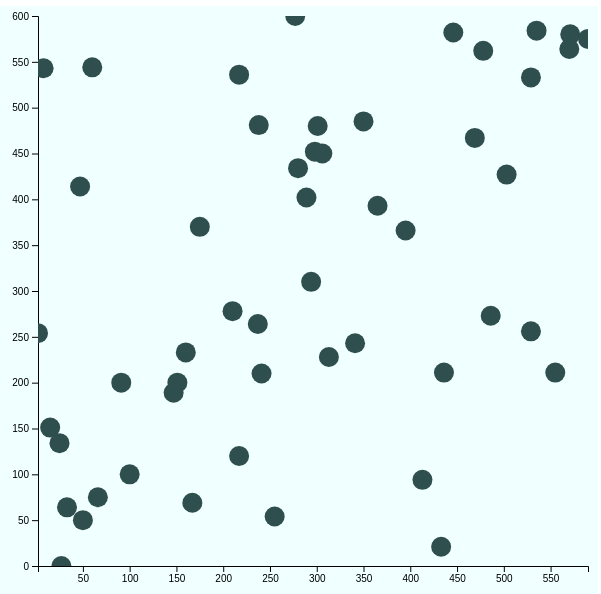
D3 v5 page, settled after 360 driven frames (6 s of simulated time); the page loaded 1 data file(s).


// ── main.js
const width = 600
const height = 600

const margins = {
    top: 10,
    bottom: 40,
    left: 40,
    right: 10
}

let x = d3.scaleLinear().range([0, width - margins.left - margins.right])
let y = d3.scaleLinear().range([height - margins.top - margins.bottom, 0])

let svg = d3.select('#chart').append('svg').attr('height', height).attr('width', width).style('background-color', 'azure')
let axisGroup = svg.append('g').attr('id', 'axisgroup')
let xAxisGroup = axisGroup.append('g').attr('class', 'axis xAxis xAxisGroup')
let yAxisGroup = axisGroup.append('g').attr('class', 'axis yAxis yAxisGroup')

let xAxis = d3.axisBottom()
let yAxis = d3.axisLeft()

let clip = svg.append("defs").append("svg:clipPath")
    .attr("id", "clip")
    .append("svg:rect")
    .attr("width", width - margins.left - margins.right )
    .attr("height", height - margins.top - margins.bottom)
    .attr("x", 0)
    .attr("y", 0);
  
let elementGroup = svg.append('g')
    .attr('id', 'elementGroup')
    .attr('transform', `translate(${margins.left}, ${margins.top})`)
    .attr("clip-path", "url(#clip)")

let xdomain = null

d3.csv('data.csv').then(data=>{
    // console.log(data)
    xdomain = d3.extent(data.map(d => +d.x))
    x.domain(xdomain)
    y.domain(d3.extent(data.map(d => +d.y)))

    xAxis.scale(x).ticks(10)
    yAxis.scale(y).ticks(10)

    xAxisGroup.call(xAxis)
    xAxisGroup.attr('transform', `translate(${margins.left}, ${height - margins.bottom})`)
    yAxisGroup.call(yAxis)
    yAxisGroup.attr('transform', `translate(${margins.left}, ${margins.top})`)

    elementGroup.selectAll('circle').data(data)
        .join('circle')
            .attr('class', 'static')
            .attr('r', 10)
            .attr('cx', d => x(+d.x))
            .attr('cy', d => y(+d.y))
            .on('mouseover', d=>print(d))
    
})

function print(d, i, a){
    console.log(d)
}

// brushes
let brush = d3.brushX()
    .extent([[0, 0], [width, height]])
    .on("end", updateChart)

let brushGroup = elementGroup.append('g').attr('class', 'brush')
brushGroup.call(brush) 

function updateChart() {
    extent = d3.event.selection

    if (!extent){
        x.domain(xdomain)
    } else {
        x.domain([x.invert(extent[0]), x.invert(extent[1])])
    }

    xAxisGroup.transition().duration(1000).call(d3.axisBottom(x))
    
    elementGroup
      .selectAll("circle")
      .transition().duration(1000)
      .attr("cx", d => x(+d.x))
      .attr("cy", d => y(+d.y))

}


### data: data.csv
x, y
50, 50
100, 100
277, 600
486, 273
571, 580
529, 256
413, 94
147, 189
350, 485
66, 75
238, 481
255, 54
217, 120
570, 564
15, 151
535, 584
313, 228
555, 211
590, 575
503, 427
289, 402
27, 0
341, 243
433, 21
237, 264
529, 533
469, 467
91, 200
33, 64
175, 370
298, 452
25, 134
280, 434
478, 562
8, 543
446, 582
365, 393
47, 414
241, 210
2, 254
160, 233
167, 69
60, 544
217, 536
210, 278
436, 211
301, 480
294, 310
306, 450
151, 200
395, 366